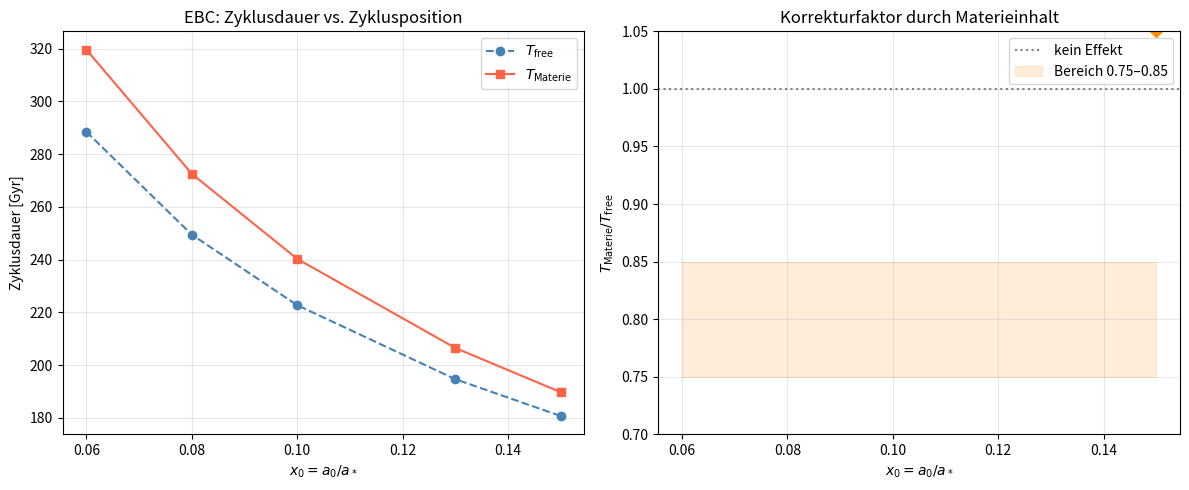

The script that saved this image: (Note: this script raises an exception after producing the figure.)
#!/usr/bin/env python3
"""
ebc_physical.py — Elastic Bounce Cosmology: Physikalische Integration
======================================================================
Autor : Wolfgang Mattis <ebc@wm0.eu>
Stand : 2026-04-22

Integriert die EBC-Gleichungen in dimensionslosen H₀-Einheiten
(x = a/a₀, τ = H₀·t) mit physikalischen Ω-Werten.

Kerngleichungen
---------------
EBC1 (Friedmann, bestimmt Anfangsbedingungen):
    (ẋ/x)² = Ω_m/x³ + Ω_r/x⁴ + Ω_DE·(1/x − x/x*²)

EBC2 (Bewegungsgleichung, integriert):
    ẍ = Ω_DE·(1 − x²/x*²) − Ω_m/(2x²) − Ω_r/x³ − γ_eff·|x/x* − 1|·ẋ

Hier ist x* = a*/a₀ = 1/x₀ (x₀ = heutiger Anteil am Zyklus = a₀/a*).
Ω_DE wird aus der Flachheitsbedingung bei x=1 berechnet:
    Ω_m + Ω_r + Ω_DE·(1 − 1/x*²) = 1
"""

import numpy as np
from scipy.integrate import solve_ivp
from scipy.interpolate import interp1d
import warnings

# ── Physikalische Konstanten ──────────────────────────────────────────────────

H0_INV_GYR = 14.51      # 1/H₀ in Gyr  (H₀ ≈ 67.4 km/s/Mpc)
T0_GYR     = 13.8       # Weltalter heute [Gyr]
OMEGA_M    = 0.315      # Materiedichte  (Planck 2018)
OMEGA_R    = 9.2e-5     # Strahlungsdichte
OMEGA_DE_LCDM = 1.0 - OMEGA_M - OMEGA_R  # ≈ 0.6849

# Materie/Strahlung-Domäne-Grenzen (zur Zeitbudget-Analyse)
X_RAD_END  = 3e-4       # Ende Strahlungsdominanz  (≈ Äquivalenz)
X_MAT_END  = 0.65       # Ende Materiedominanz (geschätzt aus EBC-Übergang)

# Numerische Parameter
X_INIT     = 1e-5       # Startpunkt der Integration (≪ 1)
RTOL       = 1e-10
ATOL       = 1e-13
MAX_STEP   = 0.05       # max. Schrittweite in τ (H₀-Einheiten)


# ── Hilfsfunktionen ───────────────────────────────────────────────────────────

def omega_de(x_star: float, om: float = OMEGA_M, or_: float = OMEGA_R) -> float:
    """Ω_DE aus Flachheitsbedingung (EBC1 bei x=1, ẋ=1)."""
    return (1.0 - om - or_) / (1.0 - 1.0 / x_star**2)


def v_init_from_ebc1(x: float, x_star: float,
                     om: float, or_: float, ode: float) -> float:
    """Anfangsgeschwindigkeit ẋ aus EBC1 (Hubble-Rate bei x ≪ 1)."""
    h2 = om / x**3 + or_ / x**4 + ode * (1.0/x - x/x_star**2)
    if h2 < 0:
        raise ValueError(f"EBC1 liefert H²<0 bei x={x:.2e} — Parameter inkonsistent.")
    return x * np.sqrt(h2)


def ebc2_rhs(tau: float, state: list,
             x_star: float, om: float, or_: float,
             ode: float, gamma_eff: float) -> list:
    """
    Rechte Seite von EBC2 (Bewegungsgleichung).

    Parameters
    ----------
    tau      : dimensionslose Zeit H₀·t
    state    : [x, v] mit v = ẋ = dx/dτ
    x_star   : a*/a₀ (Expansionsmaximum in heutigen Einheiten)
    om       : Ω_m
    or_      : Ω_r
    ode      : Ω_DE (EBC-Dunkelenergie)
    gamma_eff: Dämpfungskoeffizient (≥ 0)

    Returns
    -------
    [dx/dτ, dv/dτ]
    """
    x, v = state
    if x <= 0.0:
        return [v, 0.0]

    elastic   =  ode * (1.0 - (x / x_star)**2)
    matter    = -om  / (2.0 * x**2)
    radiation = -or_ / x**3
    damping   = -gamma_eff * abs(x / x_star - 1.0) * v

    dvdt = elastic + matter + radiation + damping
    return [v, dvdt]


# ── Haupt-Integrationsfunktion ────────────────────────────────────────────────

def integrate_half_cycle(
        x0_frac: float,
        with_matter: bool = True,
        gamma_eff: float  = 0.0,
        x_init: float     = X_INIT,
        verbose: bool     = False,
) -> dict:
    """
    Integriert einen Halbzyklus von x_init bis x* = 1/x0_frac.

    Parameters
    ----------
    x0_frac    : x₀ = a₀/a* (Zyklusposition heute, z.B. 0.10)
    with_matter: True → physikalisch (Ω_m, Ω_r gesetzt)
                 False → materiefreie Referenz (Ω_m = Ω_r = 0)
    gamma_eff  : Dämpfungskoeffizient (Standard: 0 für physikalische Tabelle)
    x_init     : Startpunkt der Integration (sehr kleines x)
    verbose    : Zusätzliche Debug-Ausgabe

    Returns
    -------
    dict mit Schlüsseln:
        x_star, Omega_DE,
        tau_half, tau_today,
        T_half_Gyr, T_full_Gyr, t0_Gyr,
        H0t0,
        time_budget  (dict mit Phasen-Zeiten in Gyr)
        sol          (scipy ODE-Lösung)
    """
    x_star = 1.0 / x0_frac

    om  = OMEGA_M  if with_matter else 0.0
    or_ = OMEGA_R  if with_matter else 0.0
    ode = omega_de(x_star, om, or_)

    # ── Anfangsbedingungen aus EBC1 ──
    v0 = v_init_from_ebc1(x_init, x_star, om, or_, ode)
    state0 = [x_init, v0]

    # ── Ereignisse ──
    # (1) Expansionsmaximum: v = 0 (v nimmt ab)
    def ev_max(tau, s, *args):
        return s[1]
    ev_max.terminal  = True
    ev_max.direction = -1

    # (2) Heute: x = 1 (erste Durchquerung von unten)
    def ev_today(tau, s, *args):
        return s[0] - 1.0
    ev_today.terminal  = False
    ev_today.direction =  1

    # (3) Materie-EBC-Übergang: x = X_MAT_END
    def ev_mat_end(tau, s, *args):
        return s[0] - X_MAT_END
    ev_mat_end.terminal  = False
    ev_mat_end.direction =  1

    # (4) Strahlung-Materie-Übergang: x = X_RAD_END
    def ev_rad_end(tau, s, *args):
        return s[0] - X_RAD_END
    ev_rad_end.terminal  = False
    ev_rad_end.direction =  1

    args = (x_star, om, or_, ode, gamma_eff)

    sol = solve_ivp(
        ebc2_rhs,
        t_span=[0.0, 1e5],
        y0=state0,
        args=args,
        events=[ev_max, ev_today, ev_mat_end, ev_rad_end],
        rtol=RTOL, atol=ATOL,
        dense_output=True,
        max_step=MAX_STEP,
    )

    if not sol.t_events[0].size:
        warnings.warn(f"Kein Expansionsmaximum gefunden (x0={x0_frac})!")
        return None

    tau_half  = sol.t_events[0][0]          # τ beim Expansionsmaximum
    tau_today = (sol.t_events[1][0]
                 if sol.t_events[1].size else None)  # τ bei x=1

    T_half_Gyr = tau_half  * H0_INV_GYR
    T_full_Gyr = 2.0 * T_half_Gyr
    t0_Gyr     = (tau_today * H0_INV_GYR) if tau_today is not None else None
    H0t0       = tau_today if tau_today is not None else None

    # ── Zeitbudget ──
    tau_rad_end = (sol.t_events[3][0]
                   if sol.t_events[3].size else None)
    tau_mat_end = (sol.t_events[2][0]
                   if sol.t_events[2].size else None)

    time_budget = {}
    if with_matter:
        time_budget["Strahlung (x < 3e-4)"] = (
            tau_rad_end * H0_INV_GYR if tau_rad_end else 0.0)
        time_budget["Materie (3e-4 < x < 0.65)"] = (
            (tau_mat_end - tau_rad_end) * H0_INV_GYR
            if (tau_mat_end and tau_rad_end) else None)
        time_budget["Übergang (0.65 < x < 1)"] = (
            (tau_today - tau_mat_end) * H0_INV_GYR
            if (tau_today and tau_mat_end) else None)
        time_budget["EBC-dominiert (1 < x < x*)"] = (
            (tau_half - tau_today) * H0_INV_GYR
            if tau_today else None)

    if verbose:
        print(f"\nx₀ = {x0_frac:.2f}  →  x* = {x_star:.1f}")
        print(f"  Ω_DE = {ode:.5f}")
        print(f"  T_Halbzyklus = {T_half_Gyr:.1f} Gyr")
        print(f"  T_voll       = {T_full_Gyr:.1f} Gyr")
        if t0_Gyr:
            print(f"  t₀           = {t0_Gyr:.2f} Gyr   (H₀·t₀ = {H0t0:.4f})")
        if with_matter:
            print("  Zeitbudget:")
            for k, v in time_budget.items():
                if v is not None:
                    print(f"    {k}: {v:.2f} Gyr")

    return {
        "x0": x0_frac,
        "x_star": x_star,
        "Omega_DE": ode,
        "tau_half": tau_half,
        "tau_today": tau_today,
        "T_half_Gyr": T_half_Gyr,
        "T_full_Gyr": T_full_Gyr,
        "t0_Gyr": t0_Gyr,
        "H0t0": H0t0,
        "time_budget": time_budget,
        "sol": sol,
    }


# ── Haupt-Rechnung & Ausgabe ──────────────────────────────────────────────────

def main():
    import sys

    x0_values = [0.06, 0.08, 0.10, 0.13, 0.15]

    print("=" * 70)
    print("EBC — Physikalische Integration   (ebc_physical.py)")
    print(f"Ω_m = {OMEGA_M},  Ω_r = {OMEGA_R:.1e},  1/H₀ = {H0_INV_GYR} Gyr")
    print("=" * 70)

    # ── Tabelle: T_free vs T_Materie ─────────────────────────────────────────
    print("\n── Halbzyklus-Zeiten [Gyr] ────────────────────────────────────────")
    header = (f"{'x₀':>5}  {'x*':>6}  {'T_free':>10}  "
              f"{'T_Mat':>10}  {'Ratio':>7}  {'f=t₀/T':>8}  {'H₀·t₀':>7}")
    print(header)
    print("-" * len(header))

    results = []
    for x0 in x0_values:
        r_free = integrate_half_cycle(x0, with_matter=False)
        r_mat  = integrate_half_cycle(x0, with_matter=True)
        if r_free is None or r_mat is None:
            print(f"  x₀={x0}: Integration fehlgeschlagen")
            continue

        T_free = r_free["T_full_Gyr"]
        T_mat  = r_mat["T_full_Gyr"]
        ratio  = T_mat / T_free
        f      = r_mat["t0_Gyr"] / T_mat if r_mat["t0_Gyr"] else float("nan")
        H0t0   = r_mat["H0t0"] if r_mat["H0t0"] else float("nan")

        print(f"{x0:>5.2f}  {1/x0:>6.1f}  {T_free:>10.1f}  "
              f"{T_mat:>10.1f}  {ratio:>7.3f}  {f:>7.1%}  {H0t0:>7.4f}")

        results.append({
            "x0": x0, "x_star": 1/x0,
            "T_free": T_free, "T_mat": T_mat,
            "ratio": ratio, "f": f, "H0t0": H0t0,
            "res_mat": r_mat,
        })

    # ── Zeitbudget für x₀ = 0.10 ──────────────────────────────────────────
    print("\n── Zeitbudget für x₀ = 0.10 (Halbzyklus) ─────────────────────────")
    r10 = next((r for r in results if r["x0"] == 0.10), None)
    if r10:
        tb = r10["res_mat"]["time_budget"]
        for phase, t_gyr in tb.items():
            if t_gyr is not None:
                print(f"  {phase:<35}: {t_gyr:>7.2f} Gyr")
        print(f"  {'Gesamt Halbzyklus':<35}: {r10['T_mat']/2:>7.2f} Gyr")
        print(f"  {'Gesamt Vollzyklus':<35}: {r10['T_mat']:>7.2f} Gyr")

    # ── Vergleich H₀·t₀ ───────────────────────────────────────────────────
    print("\n── H₀·t₀-Konsistenz ───────────────────────────────────────────────")
    H0t0_LCDM = 0.9506
    if results:
        H0t0_ebc = np.mean([r["H0t0"] for r in results if not np.isnan(r["H0t0"])])
        delta = (H0t0_ebc - H0t0_LCDM) / H0t0_LCDM * 100
        print(f"  ΛCDM:    H₀·t₀ = {H0t0_LCDM:.4f}")
        print(f"  EBC Ø:   H₀·t₀ = {H0t0_ebc:.4f}  (Δ = {delta:+.1f}%)")

    # ── Plot (optional) ───────────────────────────────────────────────────
    try:
        import matplotlib
        matplotlib.use("Agg")
        import matplotlib.pyplot as plt

        fig, axes = plt.subplots(1, 2, figsize=(12, 5))

        # --- Plot 1: T_mat und T_free vs x₀ ---
        ax = axes[0]
        x0s     = [r["x0"]    for r in results]
        T_frees = [r["T_free"] for r in results]
        T_mats  = [r["T_mat"]  for r in results]
        ratios  = [r["ratio"]  for r in results]

        ax.plot(x0s, T_frees, "o--", label="$T_\\mathrm{free}$", color="steelblue")
        ax.plot(x0s, T_mats,  "s-",  label="$T_\\mathrm{Materie}$", color="tomato")
        ax.set_xlabel("$x_0 = a_0/a_*$")
        ax.set_ylabel("Zyklusdauer [Gyr]")
        ax.set_title("EBC: Zyklusdauer vs. Zyklusposition")
        ax.legend()
        ax.grid(True, alpha=0.3)

        # --- Plot 2: Ratio T_mat/T_free ---
        ax2 = axes[1]
        ax2.plot(x0s, ratios, "D-", color="darkorange")
        ax2.axhline(1.0, color="gray", linestyle=":", label="kein Effekt")
        ax2.fill_between(x0s, [0.75]*len(x0s), [0.85]*len(x0s),
                         alpha=0.15, color="darkorange", label="Bereich 0.75–0.85")
        ax2.set_xlabel("$x_0 = a_0/a_*$")
        ax2.set_ylabel("$T_\\mathrm{Materie}/T_\\mathrm{free}$")
        ax2.set_title("Korrekturfaktor durch Materieinhalt")
        ax2.set_ylim(0.7, 1.05)
        ax2.legend()
        ax2.grid(True, alpha=0.3)

        plt.tight_layout()
        out_plot = "/mnt/user-data/outputs/ebc_physical_results.png"
        plt.savefig(out_plot, dpi=150, bbox_inches="tight")
        print(f"\nPlot gespeichert: {out_plot}")

    except ImportError:
        print("\n(matplotlib nicht verfügbar — kein Plot erzeugt)")

    # ── Verbose-Detail für x₀ = 0.10 ─────────────────────────────────────
    print("\n── Verbose-Integration x₀ = 0.10 ─────────────────────────────────")
    integrate_half_cycle(0.10, with_matter=True, verbose=True)
    integrate_half_cycle(0.10, with_matter=False, verbose=True)


if __name__ == "__main__":
    main()
